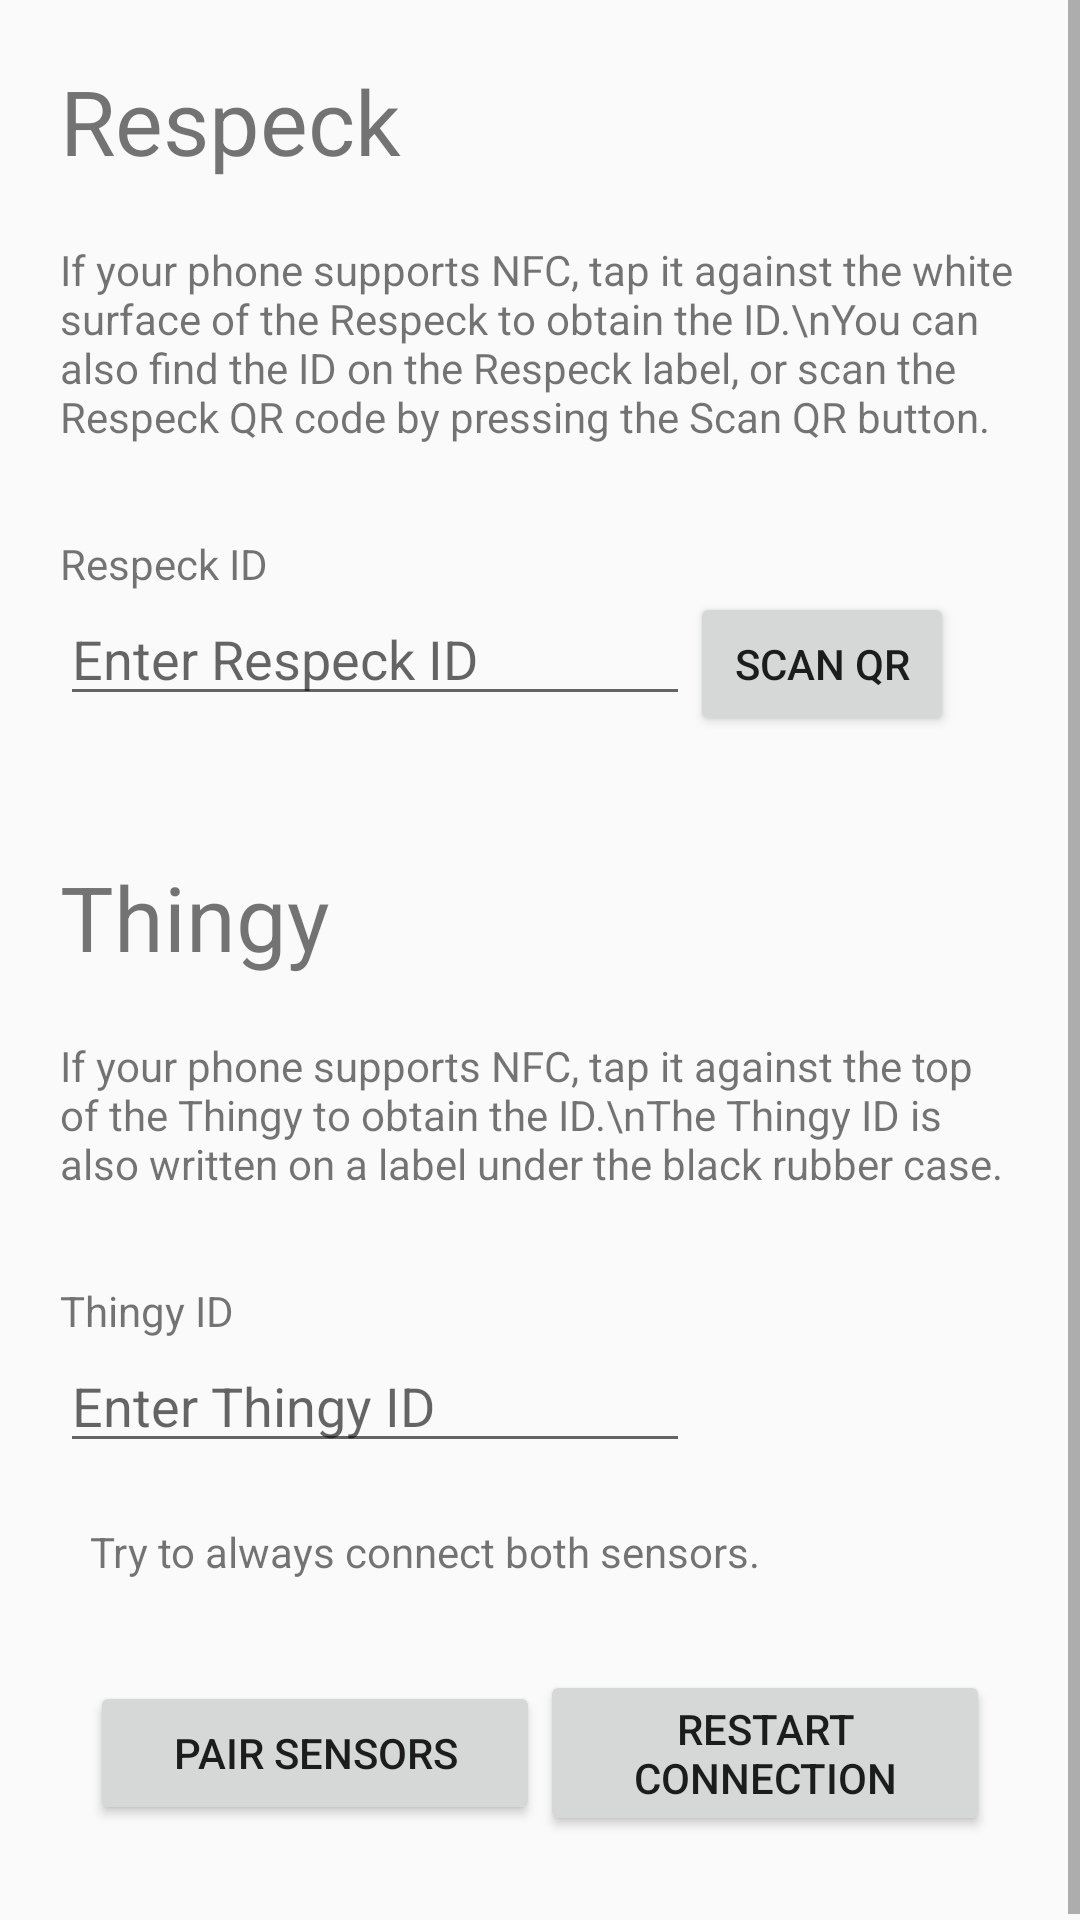

The Android layout XML behind this screen, and the referenced resources:
<!-- AndroidManifest.xml: application theme AppTheme -->
<!-- res/layout/activity_connecting.xml -->
<?xml version="1.0" encoding="utf-8"?>
<ScrollView
    xmlns:android="http://schemas.android.com/apk/res/android"
    xmlns:app="http://schemas.android.com/apk/res-auto"
    xmlns:tools="http://schemas.android.com/tools"
    android:layout_width="match_parent"
    android:layout_height="match_parent"
    android:background="@drawable/bg3"
    tools:context=".bluetooth.ConnectingActivity">

    <androidx.constraintlayout.widget.ConstraintLayout
        android:layout_height="wrap_content"
        android:layout_width="match_parent">


        <LinearLayout
            android:layout_width="match_parent"
            android:layout_height="wrap_content"
            app:layout_constraintTop_toTopOf="parent"
            app:layout_constraintStart_toStartOf="parent"
            android:orientation="vertical">

            <LinearLayout
                android:gravity="left"
                android:layout_width="match_parent"
                android:layout_height="wrap_content"
                android:orientation="vertical"
                android:padding="20dp">

                <TextView
                    android:layout_width="wrap_content"
                    android:layout_height="wrap_content"
                    android:text="Respeck"
                    android:textSize="30dp"/>

                <TextView
                    android:layout_width="wrap_content"
                    android:layout_height="wrap_content"
                    android:text="If your phone supports NFC, tap it against the white surface of the Respeck to obtain the ID.\nYou can also find the ID on the Respeck label, or scan the Respeck QR code by pressing the Scan QR button."
                    android:layout_marginTop="20dp"/>

                <TextView
                    android:id="@+id/title"
                    android:layout_width="wrap_content"
                    android:layout_height="wrap_content"
                    android:text="Respeck ID"
                    android:layout_marginTop="30dp"/>

                <LinearLayout
                    android:gravity="left"
                    android:layout_width="match_parent"
                    android:layout_height="wrap_content"
                    android:orientation="horizontal">

                    <EditText
                        android:id="@+id/respeck_code"
                        android:layout_width="wrap_content"
                        android:layout_height="wrap_content"
                        android:ems="10"
                        android:inputType="textPersonName"
                        android:hint="Enter Respeck ID"/>

                    <Button
                        android:id="@+id/scan_respeck"
                        android:layout_width="wrap_content"
                        android:layout_height="wrap_content"
                        android:text="Scan QR"/>
                </LinearLayout>

























            </LinearLayout>

            <LinearLayout
                android:gravity="left"
                android:layout_width="match_parent"
                android:layout_height="wrap_content"
                android:orientation="vertical"
                android:padding="20dp">

                <TextView
                    android:layout_width="wrap_content"
                    android:layout_height="wrap_content"
                    android:text="Thingy"
                    android:textSize="30dp"/>

                <TextView
                    android:id="@+id/textView4"
                    android:layout_width="wrap_content"
                    android:layout_height="wrap_content"
                    android:text="If your phone supports NFC, tap it against the top of the Thingy to obtain the ID.\nThe Thingy ID is also written on a label under the black rubber case."
                    android:layout_marginTop="20dp"/>



                <TextView
                    android:id="@+id/title_thingy"
                    android:layout_width="wrap_content"
                    android:layout_height="wrap_content"
                    android:text="Thingy ID"
                    android:layout_marginTop="30dp"/>

                <LinearLayout
                    android:layout_width="match_parent"
                    android:layout_height="wrap_content"
                    android:orientation="horizontal">

                    <EditText
                        android:id="@+id/thingy_code"
                        android:layout_width="wrap_content"
                        android:layout_height="wrap_content"
                        android:ems="10"
                        android:inputType="textPersonName"
                        android:hint="Enter Thingy ID"/>

                </LinearLayout>

            </LinearLayout>

            <TextView
                android:paddingLeft="30dp"
                android:layout_width="wrap_content"
                android:layout_height="wrap_content"
                android:text="Try to always connect both sensors."/>

            <LinearLayout
                android:layout_width="match_parent"
                android:layout_height="wrap_content"
                android:orientation="horizontal"
                android:gravity="center"
                android:padding="30dp">


                <Button
                    android:id="@+id/connect_sensors_button"
                    android:layout_width="0dp"
                    android:layout_weight="1"
                    android:layout_height="wrap_content"
                    android:text="Pair Sensors"/>

                <Button
                    android:id="@+id/restart_service_button"
                    android:layout_width="0dp"
                    android:layout_weight="1"
                    android:layout_height="wrap_content"
                    android:text = "Restart connection"/>

            </LinearLayout>

        </LinearLayout>



    </androidx.constraintlayout.widget.ConstraintLayout>

</ScrollView>
<!-- resources referenced by this layout -->
<resources>
  <style name="AppTheme" parent="Theme.AppCompat.Light.DarkActionBar">
          
          <item name="colorPrimary">@color/colorPrimary</item>
          <item name="colorPrimaryDark">@color/colorPrimaryDark</item>
          <item name="colorAccent">@color/colorAccent</item>
      </style>
  <color name="colorPrimary">#6200EE</color>
  <color name="colorPrimaryDark">#3700B3</color>
  <color name="colorAccent">#03DAC5</color>
</resources>
